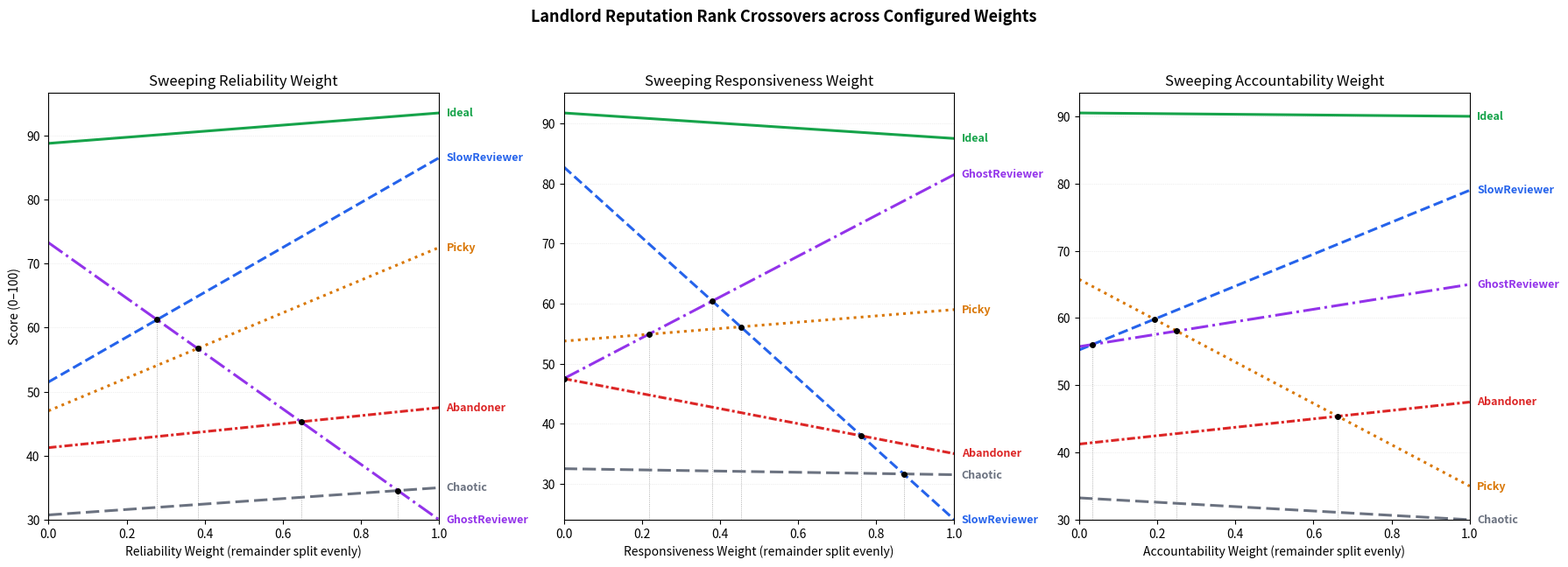

Write Python code to recreate this figure. (Note: this script raises an exception after producing the figure.)
import argparse

import numpy as np
import matplotlib.pyplot as plt

WEIGHT_AXES = ["Reliability Weight", "Responsiveness Weight", "Accountability Weight"]

ARCHETYPES: dict[str, dict[str, float]] = {
    "Ideal":         {"eval_ratio": 0.95, "mean_eval_hours_frac": 0.15, "first_round_ratio": 0.90, "fb_fairness": 0.92, "fb_availability": 0.90, "fb_clarity": 0.90},
    "SlowReviewer":  {"eval_ratio": 0.93, "mean_eval_hours_frac": 0.82, "first_round_ratio": 0.80, "fb_fairness": 0.80, "fb_availability": 0.30, "fb_clarity": 0.78},
    "GhostReviewer": {"eval_ratio": 0.30, "mean_eval_hours_frac": 0.17, "first_round_ratio": 0.70, "fb_fairness": 0.30, "fb_availability": 0.80, "fb_clarity": 0.60},
    "Picky":         {"eval_ratio": 0.85, "mean_eval_hours_frac": 0.42, "first_round_ratio": 0.35, "fb_fairness": 0.60, "fb_availability": 0.60, "fb_clarity": 0.35},
    "Abandoner":     {"eval_ratio": 0.50, "mean_eval_hours_frac": 0.75, "first_round_ratio": 0.50, "fb_fairness": 0.45, "fb_availability": 0.45, "fb_clarity": 0.45},
    "Chaotic":       {"eval_ratio": 0.40, "mean_eval_hours_frac": 0.67, "first_round_ratio": 0.30, "fb_fairness": 0.30, "fb_availability": 0.30, "fb_clarity": 0.30},
}

COLORS = {
    "Ideal": "#16A34A", "SlowReviewer": "#2563EB", "GhostReviewer": "#9333EA",
    "Picky": "#D97706", "Abandoner": "#DC2626", "Chaotic": "#6B7280",
}


def compute_score(archetype: dict[str, float], weights: tuple[float, float, float]) -> float:
    """Deterministic score from an archetype's characteristic (mean) values."""
    w_rel, w_resp, w_acc = weights
    rel = (archetype["eval_ratio"] + archetype["fb_fairness"]) / 2
    resp = (max(0.0, 1 - archetype["mean_eval_hours_frac"]) + archetype["fb_availability"]) / 2
    acc = (archetype["first_round_ratio"] + archetype["fb_clarity"]) / 2
    return (w_rel * rel + w_resp * resp + w_acc * acc) * 100


def sweep_weight(axis: int, steps: int) -> np.ndarray:
    t = np.linspace(0.0, 1.0, steps + 1)
    weights = np.empty((steps + 1, 3))
    other = (1.0 - t) / 2.0
    for col in range(3):
        weights[:, col] = t if col == axis else other
    return weights


def scores_per_step(weight_sweep: np.ndarray) -> dict[str, np.ndarray]:
    """Returns {archetype: array of score per sweep step}."""
    n_steps = weight_sweep.shape[0]
    result = {name: np.empty(n_steps) for name in ARCHETYPES}
    for j in range(n_steps):
        weights = tuple(weight_sweep[j])
        for name, archetype in ARCHETYPES.items():
            result[name][j] = compute_score(archetype, weights)
    return result


def find_crossovers(t: np.ndarray, mean_scores: dict[str, np.ndarray]) -> list[tuple[float, str, str]]:
    """Detects every (weight_value, nameA, nameB) where two archetypes swap
    rank order between consecutive sweep steps, via linear interpolation."""
    names = list(mean_scores.keys())
    crossovers = []
    for a in range(len(names)):
        for b in range(a + 1, len(names)):
            name_a, name_b = names[a], names[b]
            diff = mean_scores[name_a] - mean_scores[name_b]
            sign_changes = np.where(np.diff(np.sign(diff)) != 0)[0]
            for i in sign_changes:
                t0, t1 = t[i], t[i + 1]
                d0, d1 = diff[i], diff[i + 1]
                if d1 == d0:
                    continue
                w_cross = t0 + (t1 - t0) * (-d0) / (d1 - d0)
                crossovers.append((w_cross, name_a, name_b))
    return sorted(crossovers, key=lambda c: c[0])


def print_crossovers(axis_name: str, crossovers: list[tuple[float, str, str]]) -> None:
    if not crossovers:
        print(f"  {axis_name}: no rank crossovers")
        return
    for w_cross, name_a, name_b in crossovers:
        print(f"  {axis_name} = {w_cross:.3f}: {name_a} <-> {name_b} swap rank order")


LINESTYLES = {
    "Ideal": "-", "SlowReviewer": "--", "GhostReviewer": "-.",
    "Picky": ":", "Abandoner": (0, (3, 1, 1, 1)), "Chaotic": (0, (5, 2)),
}


def plot_bump_charts(
    all_mean_scores: list[dict[str, np.ndarray]], all_crossovers: list[list[tuple[float, str, str]]],
    steps: int, out_path: str,
) -> None:
    fig, axes = plt.subplots(1, 3, figsize=(18, 6.5))
    t = np.linspace(0.0, 1.0, steps + 1)

    for ax, mean_scores, crossovers, axis_name in zip(axes, all_mean_scores, all_crossovers, WEIGHT_AXES):
        names = list(mean_scores.keys())

        for name in names:
            ax.plot(t, mean_scores[name], label=name, color=COLORS[name],
                     linestyle=LINESTYLES[name], linewidth=2.2)
            # Direct end-of-line label, offset slightly to reduce overlap.
            ax.annotate(name, xy=(1.0, mean_scores[name][-1]), xytext=(6, 0),
                        textcoords="offset points", color=COLORS[name],
                        fontsize=9, va="center", fontweight="bold")

        y_min = min(mean_scores[name].min() for name in names)
        for w_cross, name_a, _ in crossovers:
            score_cross = np.interp(w_cross, t, mean_scores[name_a])
            ax.plot(w_cross, score_cross, marker="o", color="black", markersize=4, zorder=5)
            ax.plot([w_cross, w_cross], [y_min, score_cross], color="#999999", linewidth=0.6, linestyle=":", zorder=1)

        ax.set_xlim(0.0, 1.0)
        ax.set_ylim(bottom=y_min)
        ax.margins(x=0.18)
        ax.set_xlabel(f"{axis_name} (remainder split evenly)")
        ax.set_title(f"Sweeping {axis_name}")
        ax.grid(axis="y", linestyle=":", linewidth=0.5, alpha=0.4)

    axes[0].set_ylabel("Score (0–100)")
    fig.suptitle(
        "Landlord Reputation Rank Crossovers across Configured Weights",
        fontsize=13, fontweight="bold", y=0.99,
    )
    fig.tight_layout(rect=[0, 0, 1, 0.95])
    fig.savefig(out_path, dpi=150, bbox_inches="tight")
    print(f"  Saved bump charts to {out_path}")


def main() -> None:
    parser = argparse.ArgumentParser(description="Rank-reversal analysis for the landlord reputation score (Q3)")
    parser.add_argument("--steps", type=int, default=100, help="Sweep resolution per weight axis (default: 100)")
    parser.add_argument("--out", type=str, default="evaluation/landlords/weightsRank.png", help="Output chart path")
    args = parser.parse_args()

    W = 78
    print(f"\n{'═' * W}")
    print("  Rank crossovers per weight sweep")
    print(f"{'═' * W}")

    all_mean_scores = []
    all_crossovers = []
    t = np.linspace(0.0, 1.0, args.steps + 1)
    for axis, axis_name in enumerate(WEIGHT_AXES):
        weight_sweep = sweep_weight(axis, args.steps)
        scores = scores_per_step(weight_sweep)
        crossovers = find_crossovers(t, scores)
        print_crossovers(axis_name, crossovers)
        all_mean_scores.append(scores)
        all_crossovers.append(crossovers)
    print()

    plot_bump_charts(all_mean_scores, all_crossovers, args.steps, args.out)


if __name__ == "__main__":
    main()
